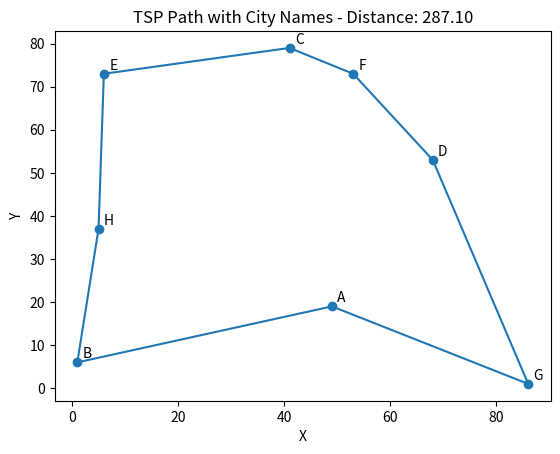

Reproduce this figure in Python.
import random
import math
import matplotlib.pyplot as plt

city_names = ["A","B","C","D","E","F","G","H"]

def distance(a, b):
    return math.hypot(a[0] - b[0], a[1] - b[1])

def path_length(path, cities):
    return sum(distance(cities[path[i]], cities[path[(i + 1) % len(path)]]) for i in range(len(path)))

def tsp(cities, iterations=5000):
    n = len(cities)
    best_path = list(range(n))
    random.shuffle(best_path)
    best_length = path_length(best_path, cities)

    for _ in range(iterations):
        new_path = best_path[:]
        i, j = random.sample(range(n), 2)
        new_path[i], new_path[j] = new_path[j], new_path[i]
        new_length = path_length(new_path, cities)

        if new_length < best_length:
            best_path, best_length = new_path, new_length

    return best_path, best_length

cities = [(random.randint(0, 100), random.randint(0, 100)) for _ in range(8)]
path, length = tsp(cities)

x = [cities[i][0] for i in path] + [cities[path[0]][0]]
y = [cities[i][1] for i in path] + [cities[path[0]][1]]

plt.figure()
plt.scatter([c[0] for c in cities], [c[1] for c in cities])

for i, (x_city, y_city) in enumerate(cities):
    plt.text(x_city + 1, y_city + 1, city_names[i])

plt.plot(x, y)
plt.title(f"TSP Path with City Names - Distance: {length:.2f}")
plt.xlabel("X")
plt.ylabel("Y")
plt.show()

print("Best Path:", path)
print("Distance:", length)
